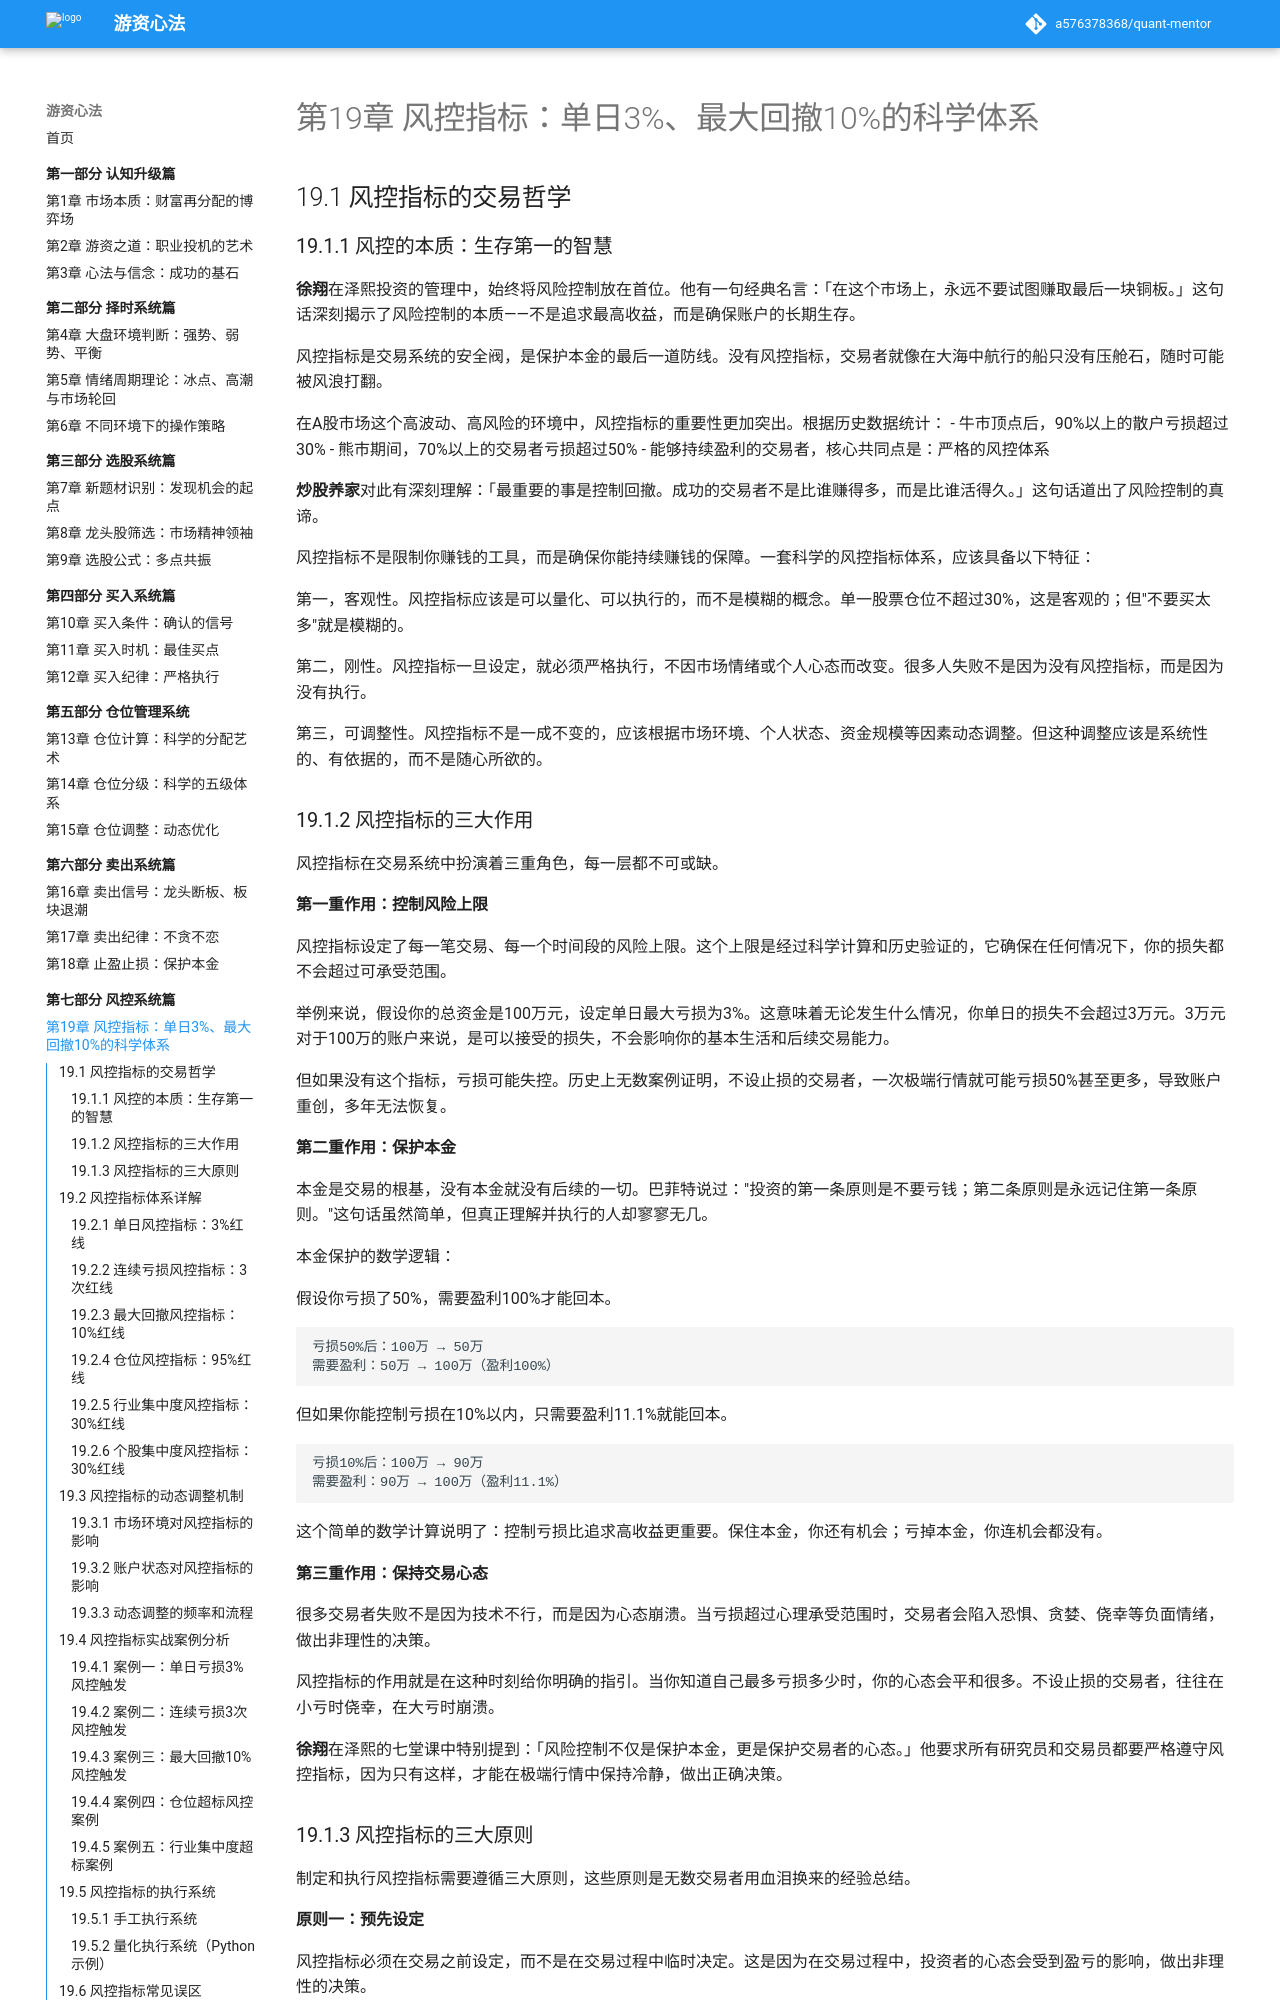

repository: a576378368/quant-mentor · page: part7-风控系统篇/19-风控指标/index.html · generator: mkdocs

# 第19章 风控指标：单日3%、最大回撤10%的科学体系

## 19.1 风控指标的交易哲学

### 19.1.1 风控的本质：生存第一的智慧

**徐翔**在泽熙投资的管理中，始终将风险控制放在首位。他有一句经典名言：「在这个市场上，永远不要试图赚取最后一块铜板。」这句话深刻揭示了风险控制的本质——不是追求最高收益，而是确保账户的长期生存。

风控指标是交易系统的安全阀，是保护本金的最后一道防线。没有风控指标，交易者就像在大海中航行的船只没有压舱石，随时可能被风浪打翻。

在A股市场这个高波动、高风险的环境中，风控指标的重要性更加突出。根据历史数据统计：
- 牛市顶点后，90%以上的散户亏损超过30%
- 熊市期间，70%以上的交易者亏损超过50%
- 能够持续盈利的交易者，核心共同点是：严格的风控体系

**炒股养家**对此有深刻理解：「最重要的事是控制回撤。成功的交易者不是比谁赚得多，而是比谁活得久。」这句话道出了风险控制的真谛。

风控指标不是限制你赚钱的工具，而是确保你能持续赚钱的保障。一套科学的风控指标体系，应该具备以下特征：

第一，客观性。风控指标应该是可以量化、可以执行的，而不是模糊的概念。单一股票仓位不超过30%，这是客观的；但"不要买太多"就是模糊的。

第二，刚性。风控指标一旦设定，就必须严格执行，不因市场情绪或个人心态而改变。很多人失败不是因为没有风控指标，而是因为没有执行。

第三，可调整性。风控指标不是一成不变的，应该根据市场环境、个人状态、资金规模等因素动态调整。但这种调整应该是系统性的、有依据的，而不是随心所欲的。
